Run: headless pygame with SDL's dummy video driver; simulated clock (each Clock.tick advances the game by its frame time, no real sleeping); random seed 0; keys injected as events and as key.get_pressed() state; mouse plan: one left click at the window centre at the start of phase 2, then a move to the lower-right quarter at the start of phase 3.
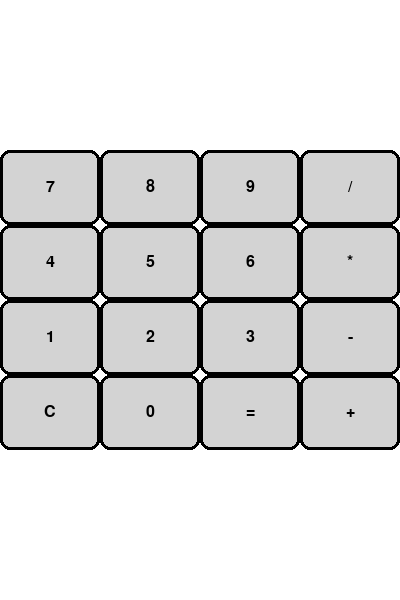
Frame 1 of 4 · flips 1–60 · no input
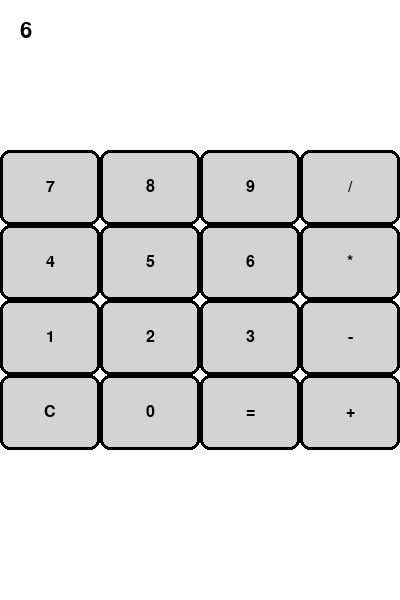
Frame 2 of 4 · flips 61–180 · clicked the window centre · tapped SPACE, RETURN · held RIGHT (→), D
Frame 3 of 4 · flips 181–300 · moved the mouse to the lower-right quarter · held DOWN (↓), S · screen unchanged from frame 2, image omitted
Frame 4 of 4 · flips 301–420 · held LEFT (←), A, UP (↑), W · screen unchanged from frame 3, image omitted

The pygame program that drew these frames:

import pygame
import sys

# Initialize Pygame
pygame.init()

# Set up the screen and colors
screen_width = 400
screen_height = 600
screen = pygame.display.set_mode((screen_width, screen_height))
pygame.display.set_caption("Calculator")

WHITE = (255, 255, 255)
BLACK = (0, 0, 0)
GRAY = (169, 169, 169)
LIGHT_GRAY = (211, 211, 211)

# Fonts
font = pygame.font.SysFont("Arial", 32)
small_font = pygame.font.SysFont("Arial", 24)

# Set up the calculator variables
input_text = ""
output_text = ""
button_width = screen_width // 4
button_height = screen_height // 8

# Define button layout (Button labels)
buttons = [
    ('7', '8', '9', '/'),
    ('4', '5', '6', '*'),
    ('1', '2', '3', '-'),
    ('C', '0', '=', '+')
]

# Draw the screen
def draw_screen():
    screen.fill(WHITE)
    
    # Draw the input and output fields
    input_display = font.render(input_text, True, BLACK)
    output_display = font.render(output_text, True, BLACK)
    
    screen.blit(input_display, (20, 20))
    screen.blit(output_display, (20, 80))

    # Draw buttons
    for row in range(4):
        for col in range(4):
            button_text = buttons[row][col]
            button_rect = pygame.Rect(col * button_width, (row + 2) * button_height, button_width, button_height)
            pygame.draw.rect(screen, LIGHT_GRAY, button_rect, border_radius=10)
            pygame.draw.rect(screen, BLACK, button_rect, 3, border_radius=10)
            text = small_font.render(button_text, True, BLACK)
            screen.blit(text, (button_rect.x + button_rect.width // 2 - text.get_width() // 2,
                               button_rect.y + button_rect.height // 2 - text.get_height() // 2))

def evaluate_expression():
    try:
        return str(eval(input_text))  # Calculate the result
    except:
        return "Error"

def main():
    global input_text, output_text

    running = True
    while running:
        draw_screen()

        for event in pygame.event.get():
            if event.type == pygame.QUIT:
                running = False

            if event.type == pygame.MOUSEBUTTONDOWN:
                x, y = event.pos
                col = x // button_width
                row = (y - 180) // button_height

                if 0 <= row < 4 and 0 <= col < 4:
                    button = buttons[row][col]

                    if button == 'C':
                        input_text = ""
                    elif button == '=':
                        output_text = evaluate_expression()
                        input_text = ""
                    else:
                        input_text += button

        pygame.display.update()

    pygame.quit()
    sys.exit()

if __name__ == "__main__":
    main()
